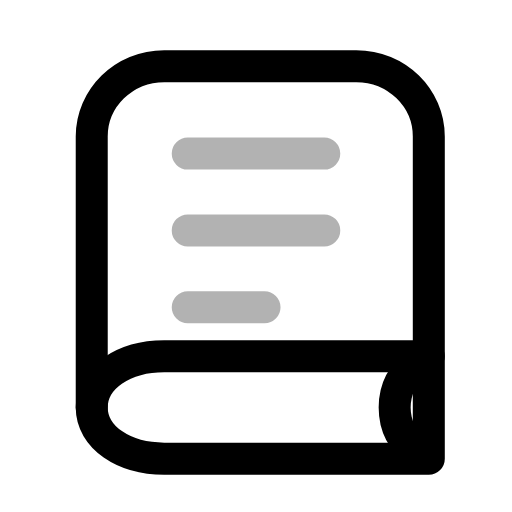
t = 0.00 s
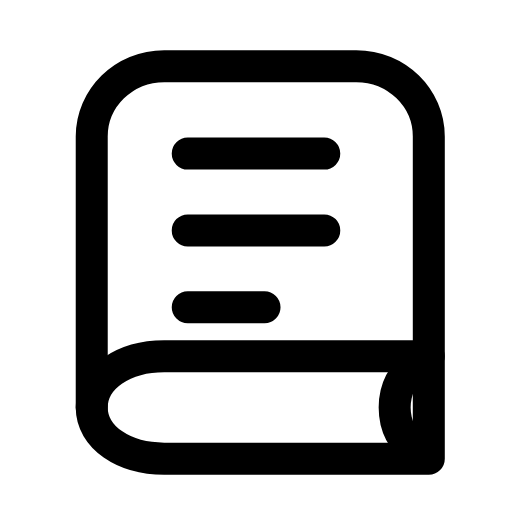
t = 0.32 s
t = 0.57 s: frame unchanged from t = 0.32 s, image omitted
t = 0.88 s: frame unchanged from t = 0.32 s, image omitted
t = 1.16 s: frame unchanged from t = 0.32 s, image omitted
t = 1.51 s: frame unchanged from t = 0.00 s, image omitted

The animated SVG that drew these frames (rendered in a browser with its animation timeline set to each time). Animation: 1 SMIL element (animate=1); one cycle of 1.80 s, repeats indefinitely.

<svg xmlns="http://www.w3.org/2000/svg" width="24" height="24" viewBox="0 0 24 24" fill="none"><path stroke="currentColor" stroke-width="1.5" stroke-linecap="round" stroke-linejoin="round" fill="none" d="M20.1 16.7L20.1 6.4C20.1 4.6 18.6 3.1 16.7 3.1L7.7 3.1C5.8 3.1 4.3 4.6 4.3 6.4L4.3 19.1"></path><path stroke="currentColor" stroke-width="1.5" stroke-linecap="round" stroke-linejoin="round" fill="none" d="M20.1 16.7L7.7 16.7C5.8 16.7 4.3 17.7 4.3 19.1S5.8 21.5 7.7 21.5L20.1 21.5L20.1 16.7"></path><path stroke="currentColor" stroke-width="1.5" stroke-linecap="round" stroke-linejoin="round" fill="none" d="M19.6 17C18.9 17.5 18.5 18.2 18.5 19.1S18.9 20.7 19.6 21.2"></path><path stroke="currentColor" stroke-width="1.5" stroke-linecap="round" stroke-linejoin="round" fill="none" d="M8.8 7.2L15.2 7.2M8.8 10.8L15.2 10.8M8.8 14.4L12.4 14.4"><animate attributeName="opacity" values="0.3;0.3;1;1;1;1;0.3;0.3;0.3" keyTimes="0;0.0675;0.18;0.45;0.6;0.78;0.855;0.9;1" dur="1.8s" repeatCount="indefinite" calcMode="spline" keySplines="0.16 1 0.3 1;0.16 1 0.3 1;0.16 1 0.3 1;0.16 1 0.3 1;0.16 1 0.3 1;0.16 1 0.3 1;0.16 1 0.3 1;0.16 1 0.3 1"/></path></svg>
